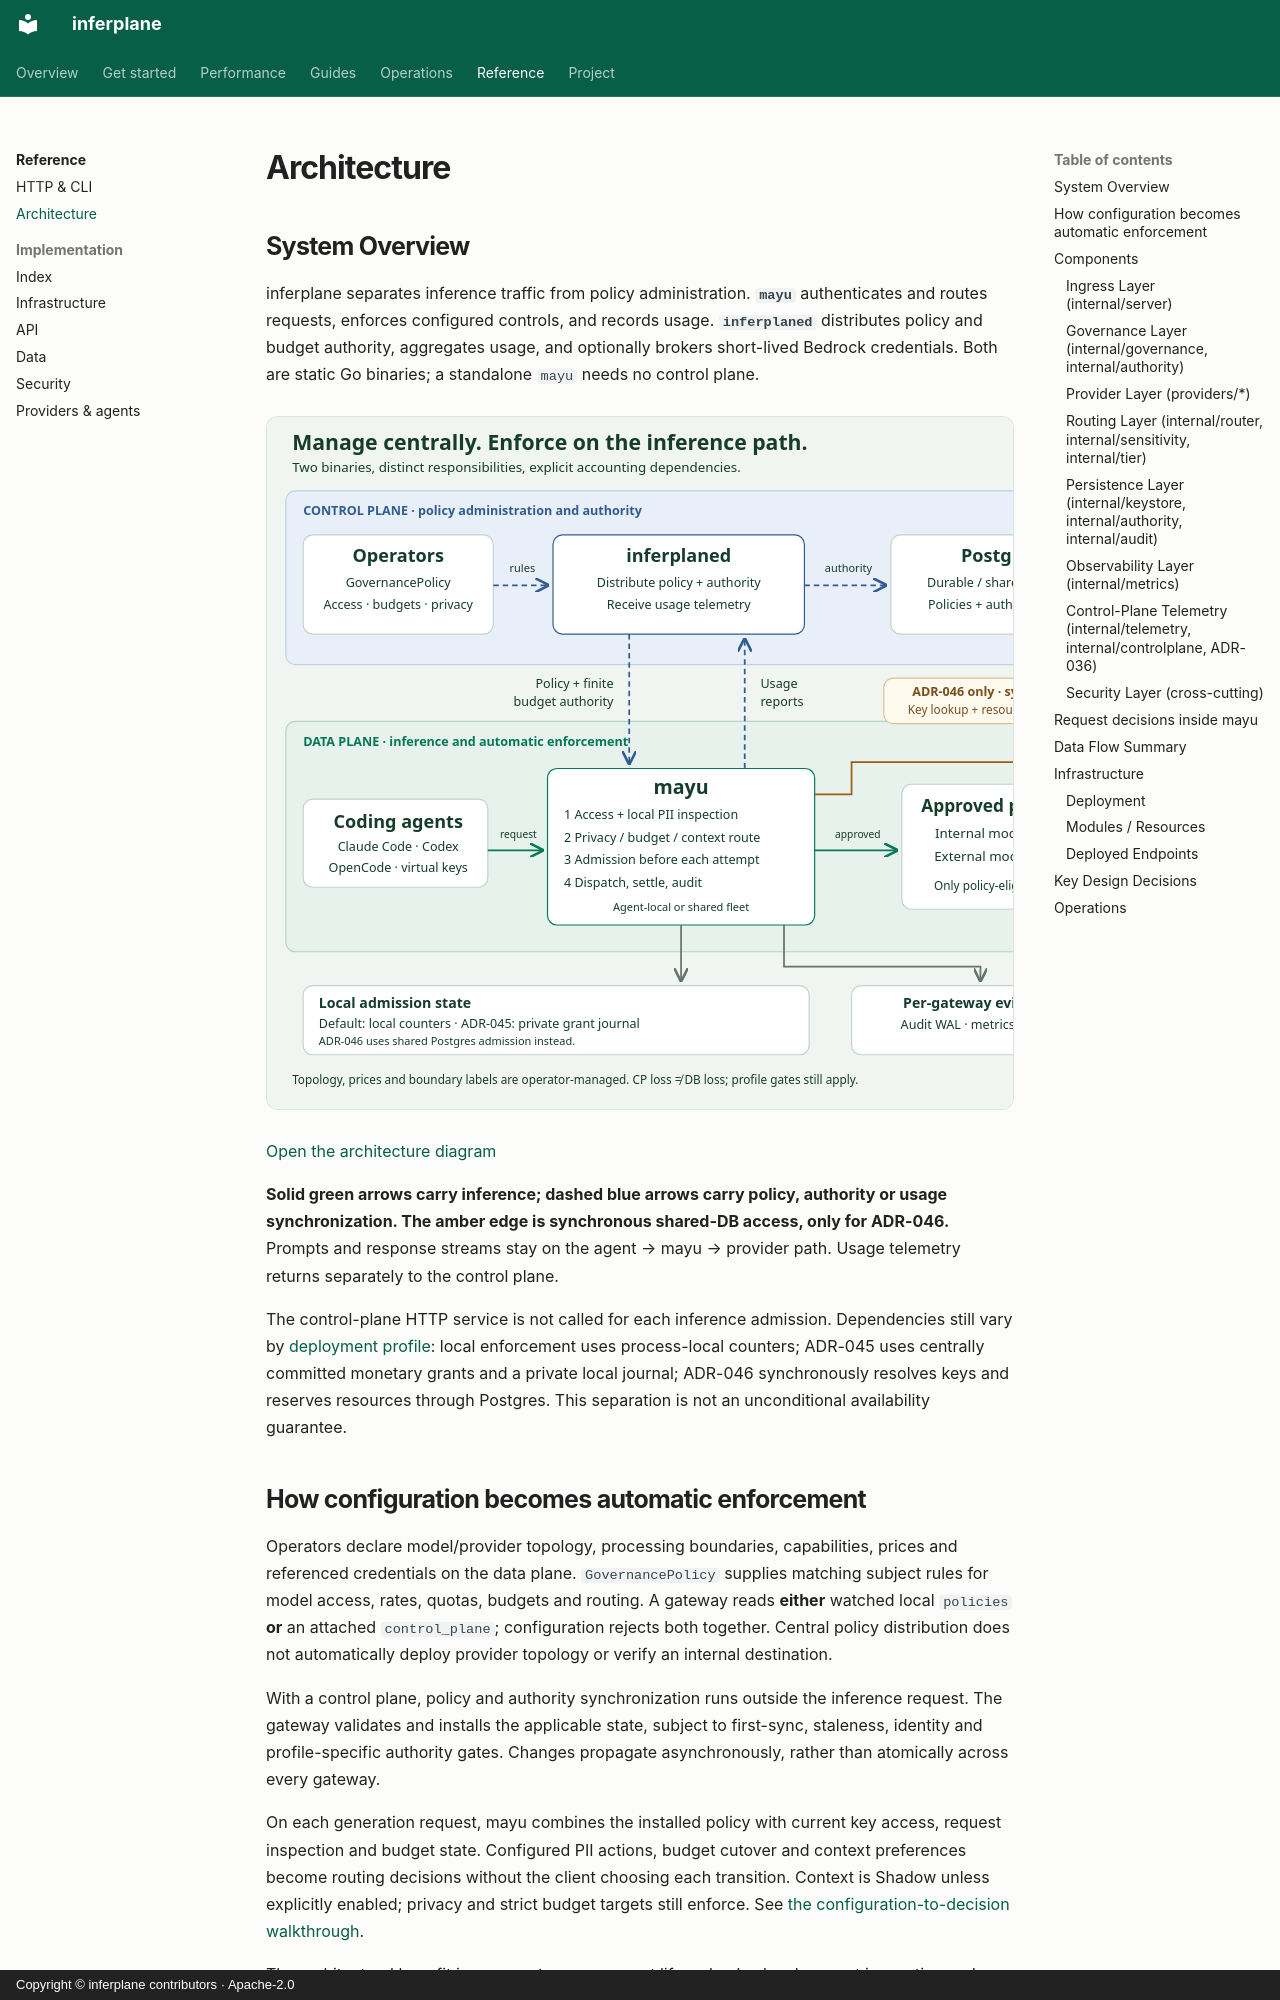

repository: inferplane/inferplane · page: architecture/index.html · generator: mkdocs · copyright: Copyright © inferplane contributors · Apache-2.0

# Architecture

## System Overview

inferplane separates inference traffic from policy administration. **`mayu`**
authenticates and routes requests, enforces configured controls, and records
usage. **`inferplaned`** distributes policy and budget authority, aggregates usage,
and optionally brokers short-lived Bedrock credentials. Both are static Go
binaries; a standalone `mayu` needs no control plane.

<div class="ip-diagram" tabindex="0" role="region" aria-label="Control and data plane architecture; scroll horizontally on a small screen" markdown>

![Operators configure policy and budgets in inferplaned. Policy and finite authority reach mayu outside the inference path. Agents send requests through mayu to approved internal or external targets. Shared Postgres admission is an explicit additional request-time dependency; local and durable node-local profiles use local admission state.](assets/architecture.svg)

</div>

[Open the architecture diagram](assets/architecture.svg)

**Solid green arrows carry inference; dashed blue arrows carry policy, authority
or usage synchronization. The amber edge is synchronous shared-DB access, only
for ADR-046.** Prompts and response streams stay on the agent → mayu → provider
path. Usage telemetry returns separately to the control plane.

The control-plane HTTP service is not called for each inference admission.
Dependencies still vary by [deployment profile](getting-started/deployment-profiles.md):
local enforcement uses process-local counters; ADR-045 uses centrally committed
monetary grants and a private local journal; ADR-046 synchronously resolves keys
and reserves resources through Postgres. This separation is not an unconditional
availability guarantee.

## How configuration becomes automatic enforcement

Operators declare model/provider topology, processing boundaries, capabilities,
prices and referenced credentials on the data plane. `GovernancePolicy` supplies
matching subject rules for model access, rates, quotas, budgets and routing.
A gateway reads **either** watched local `policies` **or** an attached
`control_plane`; configuration rejects both together. Central policy distribution
does not automatically deploy provider topology or verify an internal destination.

With a control plane, policy and authority synchronization runs outside the
inference request. The gateway validates and installs the applicable state,
subject to first-sync, staleness, identity and profile-specific authority gates.
Changes propagate asynchronously, rather than atomically across every gateway.

On each generation request, mayu combines the installed policy with current key
access, request inspection and budget state. Configured PII actions, budget
cutover and context preferences become routing decisions without the client
choosing each transition. Context is Shadow unless explicitly enabled; privacy
and strict budget targets still enforce. See
[the configuration-to-decision walkthrough](why-inferplane.md#one-configuration-several-automatic-decisions).

The architectural benefit is a separate management lifecycle plus local request
inspection and enforcement. It does not eliminate storage or credential
dependencies: ADR-045 can spend only existing valid grants during CP/DB loss;
ADR-046 requires reachable Postgres on each admission. The
[profile outage table](getting-started/deployment-profiles.md#understand-outages)
defines when generation continues or refuses.
